Run: headless pygame with SDL's dummy video driver; simulated clock (each Clock.tick advances the game by its frame time, no real sleeping); random seed 0; keys injected as events and as key.get_pressed() state; mouse plan: one left click at the window centre at the start of phase 2, then a move to the lower-right quarter at the start of phase 3.
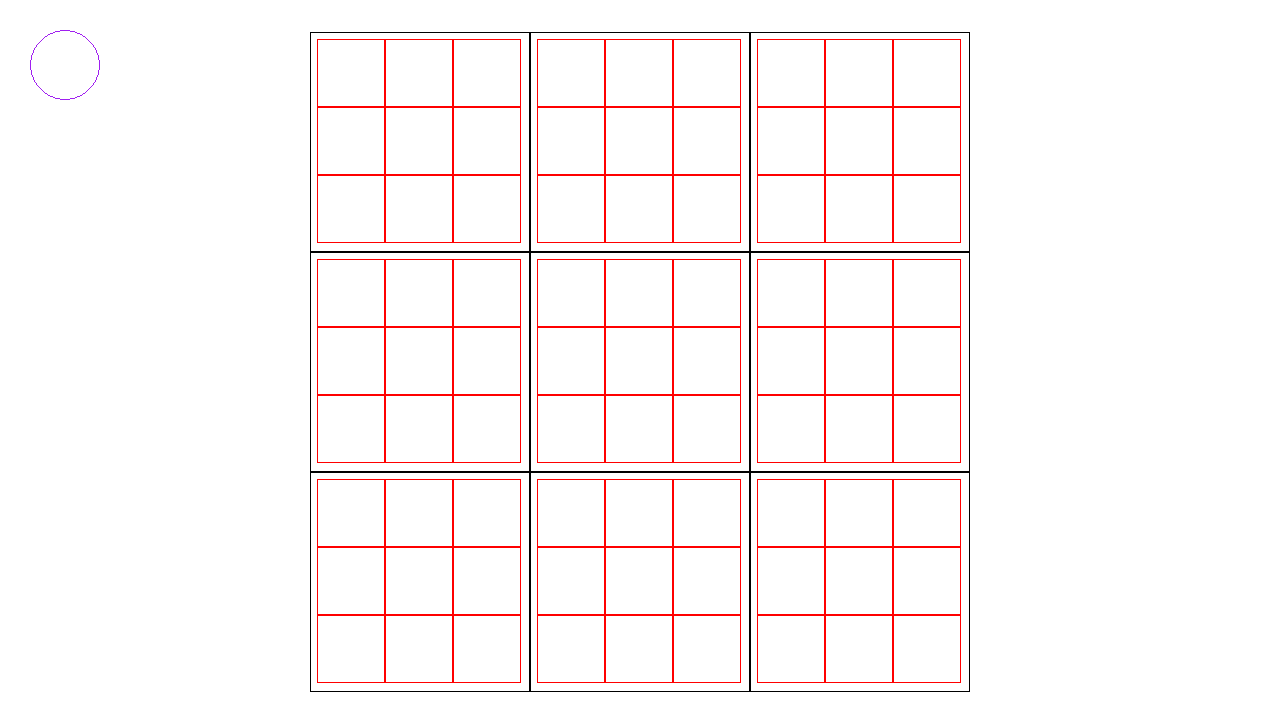
Frame 1 of 4 · flips 1–60 · no input
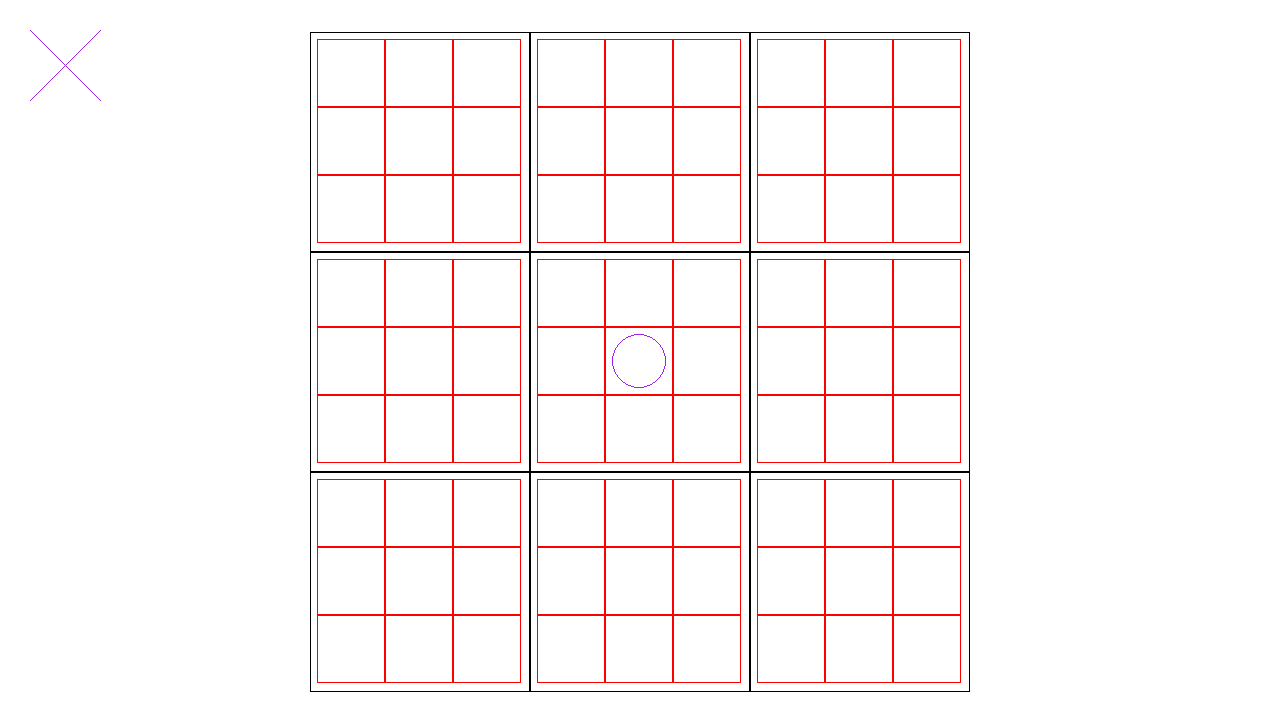
Frame 2 of 4 · flips 61–180 · clicked the window centre · tapped SPACE, RETURN · held RIGHT (→), D
Frame 3 of 4 · flips 181–300 · moved the mouse to the lower-right quarter · held DOWN (↓), S · screen unchanged from frame 2, image omitted
Frame 4 of 4 · flips 301–420 · held LEFT (←), A, UP (↑), W · screen unchanged from frame 3, image omitted

The pygame program that drew these frames:

import pygame as pg
from pygame import mouse
from random import choice as choose


# pygame setup
if __name__ == "__main__":
    pg.init()

    screen = pg.display.set_mode((1280, 720))
    clock = pg.time.Clock()
    dt = 0
running = True

r = 40
mouseDown = False

boardstart = (310,32)
_space_size = 220

turn = choose(["X", "O"])

last_space_index = None

class Board():
    def __init__(self, boardstart, space_size, color, is_clickable = True, has_children = False, parent = None):
        self.boardstart = boardstart
        self.space_size = space_size
        self.is_clickable = is_clickable
        self.children = []
        self.color = color
        self.spaces = [None] * 9
        self.resolved = "not"
        self.parent = parent

        if has_children:
            for x in range(3):
                for y in range(3):
                    self.children.append(Board((self.boardstart[0] + x*self.space_size + 7, self.boardstart[1] + y*self.space_size+7), int(space_size/3)-5, "red", parent=self))
    
    def draw(self):
        for x in range(3):
            for y in range(3):
                pg.draw.rect(screen, self.color, (self.boardstart[0] + x*self.space_size, self.boardstart[1] + y*self.space_size, self.space_size, self.space_size), width=1)
                if self.spaces[3*x+y] == "X":
                    pg.draw.line(screen, "purple", (self.boardstart[0] + x*self.space_size + 5, self.boardstart[1] + y*self.space_size + 5), 
                                 (self.boardstart[0] + x*self.space_size - 5 + self.space_size, self.boardstart[1] + y*self.space_size - 5 + self.space_size))
                    pg.draw.line(screen, "purple", (self.boardstart[0] + x*self.space_size + 5, self.boardstart[1] + y*self.space_size - 5 + self.space_size), 
                                 (self.boardstart[0] + x*self.space_size - 5 + self.space_size, self.boardstart[1] + y*self.space_size + 5))

                elif self.spaces[3*x+y] == "O":
                    pg.draw.circle(screen, "purple", 
                                   ((self.boardstart[0] + x*self.space_size - 5 + self.space_size - (self.boardstart[0] + x*self.space_size + 5))/2
                                    + self.boardstart[0] + x*self.space_size + 5, 
                                    (self.boardstart[1] + y*self.space_size - 5 + self.space_size - (self.boardstart[1] + y*self.space_size + 5))/2 
                                    + self.boardstart[1] + y*self.space_size + 5), 
                                    (self.boardstart[0] + x*self.space_size - 5 + self.space_size - (self.boardstart[0] + x*self.space_size + 5))/2 - 2, width=1)


        for child in self.children:
            child.draw()
    
    def check_if_resolved(self):
        #check for vertical win
        for x in range(3):
            piece = ""
            for y in range(3):
                if piece == "":
                    if self.spaces[3*x+y] != None:
                        piece = self.spaces[3*x+y]
                    else: break
                elif piece != self.spaces[3*x+y]: break
            else:
                self.resolved = piece
                break
        
        #check for horizontal win
        for y in range(3):
            piece = ""
            for x in range(3):
                if piece == "":
                    if self.spaces[3*x+y] != None:
                        piece = self.spaces[3*x+y]
                    else: break
                elif piece != self.spaces[3*x+y]:
                    break
            else:
                self.resolved = piece
                break
        
        #check for up-left to down-right win
        for piece in ["X", "O"]:
            for i in range(3):
                if self.spaces[i*4] != piece:
                    break
            else:
                self.resolved = piece
                break

        #check for down-left to up-right win
        for piece in ["X", "O"]:
            for i in range(3):
                if self.spaces[i*3+(2-i)] != piece:
                    break
            else:
                self.resolved = piece
                break
        
        if self.resolved != "not": 
            if self.parent != None:
                self.parent.child_resolved(self)
            else:
                print(self.resolved, "won")
                global running
                running = False
                return self.resolved

    def child_resolved(self, _child):
        for i in range(len(self.children)):
            if self.children[i] == _child:
                self.spaces[i] = _child.resolved

        self.check_if_resolved()

    def check_if_clicked(self, mouse_pos):
        global last_space_index
        if self.is_clickable:
            if self.resolved == "not":
                for x in range(3):
                    if mouse_pos[0] > self.boardstart[0] + x*self.space_size and mouse_pos[0] < self.boardstart[0] + x*self.space_size + self.space_size:
                        for y in range(3):
                            if mouse_pos[1] > self.boardstart[1] + y*self.space_size and mouse_pos[1] < self.boardstart[1] + y*self.space_size + self.space_size:
                                self.place_piece_on_board(3*x+y)
                                

        if self.children:
            for i, child in enumerate(self.children):
                if i == last_space_index or last_space_index is None or self.children[last_space_index].resolved != "not":
                    child.check_if_clicked(mouse_pos)
    
    def place_piece_on_board(self, i):
        if self.children != []:
            if i//9 == last_space_index or last_space_index is None or self.children[last_space_index].resolved != "not":
                return self.children[i//9].place_piece_on_board(i%9)
            
        else:
            global turn
            if self.spaces[i] is None:
                self.spaces[i] = turn
                self.check_if_resolved()
                turn = "O" if turn == "X" else "X"
                last_space_index = i
                return True
            
            return False

    def get_board_stat(self):
        global turn
        spaces = []
        if self.children != []:
            for child in self.children:
                spaces.extend(child.get_board_stat())
            
            return spaces

        else:
            for space in self.spaces:
                if space == turn: spaces.append(1)
                elif space != turn: spaces.append(-1)
                else: spaces.append(0)
            return spaces



board = Board(boardstart, _space_size, "black", has_children=True, is_clickable=False)

if __name__ == "__main__":

    print("hej")
    while running:
        try:
            # poll for events
            # pygame.QUIT event means the user clicked X to close your window
            for event in pg.event.get():
                if event.type == pg.QUIT:
                    running = False

            # fill the screen with a color to wipe away anything from last frame
            screen.fill("white")

            #pg.draw.circle(screen, "red", player_pos, r)

            #pg.draw.rect(screen, "red", (10,10,200,200), width=1)

            board.draw()
            if turn == "X":
                #draw X
                pg.draw.line(screen, "purple", (30, 30), (100, 100))
                pg.draw.line(screen, "purple", (30, 100), (100, 30))
                
            else: 
                #draw O
                pg.draw.circle(screen, "purple", (65, 65), 35, width=1)

            if mouse.get_pressed()[0]: 
                if not mouseDown:  
                    mouseDown = True
                    mouse_pos = mouse.get_pos()
                    board.check_if_clicked(mouse_pos)
            else: 
                mouseDown = False

            # flip() the display to put your work on screen
            pg.display.flip()

            # limits FPS to 60
            # dt is delta time in seconds since last frame, used for framerate-
            # independent physics.
            dt = clock.tick(60) / 1000
        except KeyboardInterrupt:
            break


    pg.quit()
